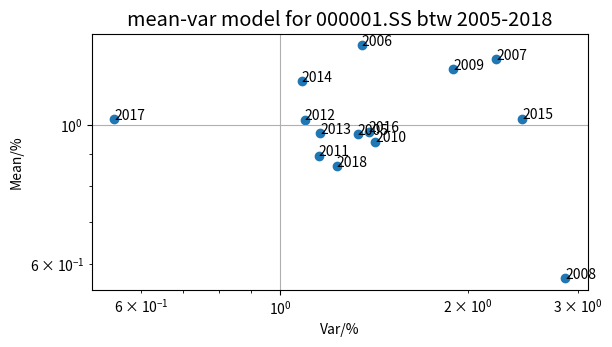

Python code for this plot:
# [(mean, var)]
data = [(-0.1409, 1.2341, '2018'),
        (0.0218, 0.5438, '2017'),
        (-0.0247, 1.3883, '2016'),
        (0.0225, 2.4416, '2015'),
        (0.1747, 1.0845, '2014'),
        (-0.0308, 1.1612, '2013'),
        (0.0185, 1.0959, '2012'),
        (-0.1065, 1.1533, '2011'),
        (-0.0593, 1.4198, '2010'),
        (0.2278, 1.8950, '2009'),
        (-0.4313, 2.8616, '2008'),
        (0.2737, 2.2195, '2007'),
        (0.3399, 1.3512, '2006'),
        (-0.0334, 1.3316, '2005'),
        ]

data = [(1 + y, x, year) for (y, x, year) in data]
xs = [var for (_, var, _) in data]
ys = [mean for (mean, _, _) in data]

from matplotlib.pyplot import *
gca().set_xscale('log')
gca().set_yscale('log')
scatter(xs, ys)
for (y, x, txt) in data:
    # s = "%.2f %.2f %s" % (x, y, txt)
    s = txt
    annotate(s, (x, y))
grid()
# xlim(0, 3)
# ylim(-0.5, 0.5)
gca().set_aspect('equal', adjustable='box')
style.use('ggplot')
# show()
title("mean-var model for 000001.SS btw 2005-2018")
xlabel("Var/%")
ylabel("Mean/%")
savefig("1.png")
